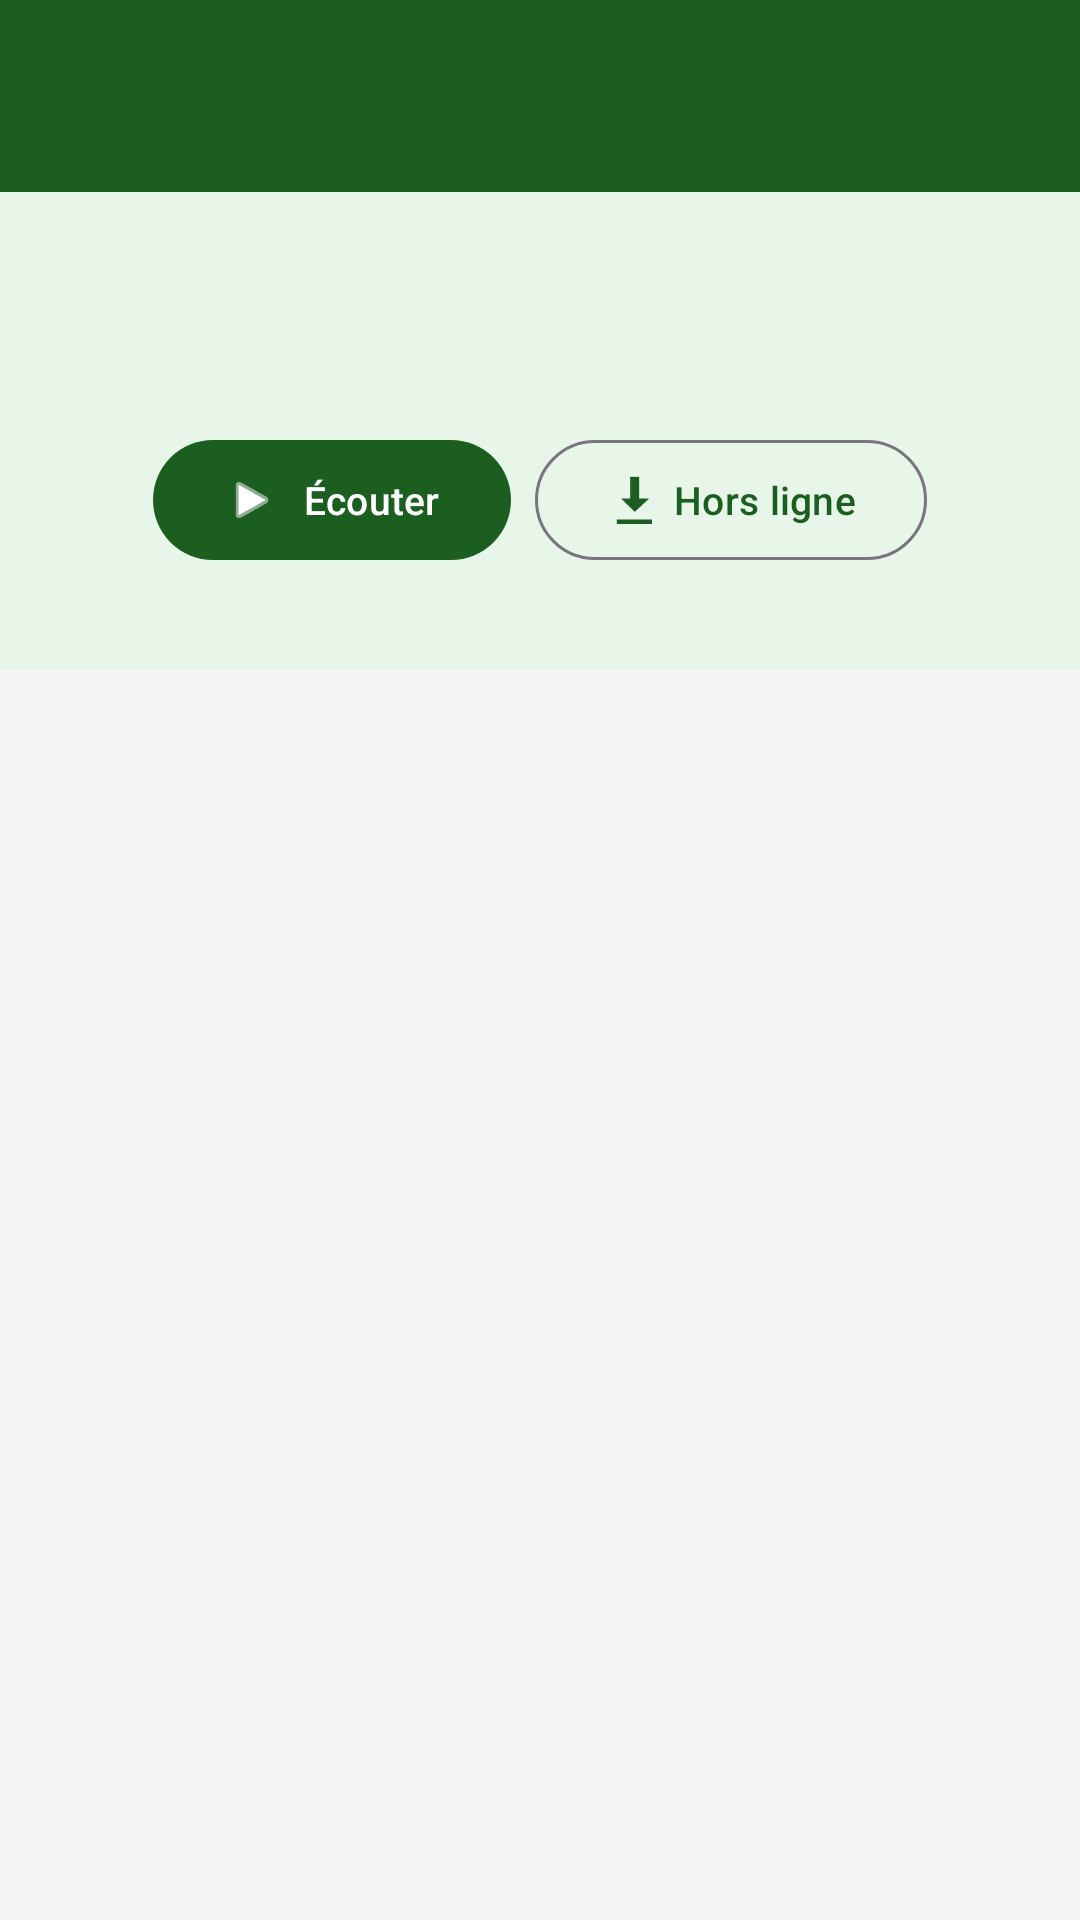

This screen was rendered from an Android layout file. Write that file and the resources it references.
<!-- AndroidManifest.xml: application theme Theme.Sourate -->
<!-- res/layout/activity_surah_detail.xml -->
<?xml version="1.0" encoding="utf-8"?>
<LinearLayout
    xmlns:android="http://schemas.android.com/apk/res/android"
    xmlns:app="http://schemas.android.com/apk/res-auto"
    android:layout_width="match_parent"
    android:layout_height="match_parent"
    android:orientation="vertical"
    android:background="#F5F5F5">

    <com.google.android.material.appbar.MaterialToolbar
        android:id="@+id/toolbar"
        android:layout_width="match_parent"
        android:layout_height="?attr/actionBarSize"
        android:background="@color/primary"
        app:titleTextColor="@android:color/white"
        app:navigationIconTint="@android:color/white" />

    <LinearLayout
        android:layout_width="match_parent"
        android:layout_height="wrap_content"
        android:orientation="vertical"
        android:background="@color/primary_light"
        android:padding="14dp"
        android:gravity="center">

        <TextView
            android:id="@+id/tvHeaderArabic"
            android:layout_width="wrap_content"
            android:layout_height="wrap_content"
            android:textSize="24sp"
            android:textColor="@color/primary_dark" />

        <TextView
            android:id="@+id/tvHeaderInfo"
            android:layout_width="wrap_content"
            android:layout_height="wrap_content"
            android:textSize="12sp"
            android:textColor="#666666"
            android:layout_marginTop="4dp" />

        <LinearLayout
            android:layout_width="wrap_content"
            android:layout_height="wrap_content"
            android:orientation="horizontal"
            android:gravity="center_vertical"
            android:layout_marginTop="12dp">

            <com.google.android.material.button.MaterialButton
                android:id="@+id/btnPlay"
                android:layout_width="wrap_content"
                android:layout_height="wrap_content"
                android:text="Écouter"
                android:textSize="13sp"
                app:icon="@android:drawable/ic_media_play"
                app:iconGravity="textStart"
                app:cornerRadius="20dp"
                android:layout_marginEnd="8dp" />

            <com.google.android.material.button.MaterialButton
                android:id="@+id/btnDownload"
                style="@style/Widget.Material3.Button.OutlinedButton"
                android:layout_width="wrap_content"
                android:layout_height="wrap_content"
                android:text="Hors ligne"
                android:textSize="13sp"
                app:icon="@android:drawable/stat_sys_download"
                app:iconGravity="textStart"
                app:cornerRadius="20dp" />

        </LinearLayout>

        <ProgressBar
            android:id="@+id/progressDownload"
            style="?android:attr/progressBarStyleHorizontal"
            android:layout_width="match_parent"
            android:layout_height="wrap_content"
            android:layout_marginTop="8dp"
            android:max="100"
            android:visibility="gone" />

        <TextView
            android:id="@+id/tvAudioStatus"
            android:layout_width="wrap_content"
            android:layout_height="wrap_content"
            android:textSize="11sp"
            android:textColor="#666666"
            android:layout_marginTop="4dp" />

    </LinearLayout>

    <androidx.recyclerview.widget.RecyclerView
        android:id="@+id/recyclerView"
        android:layout_width="match_parent"
        android:layout_height="match_parent"
        android:clipToPadding="false"
        android:padding="8dp" />

</LinearLayout>
<!-- resources referenced by this layout -->
<resources>
  <color name="primary">#1B5E20</color>
  <color name="primary_dark">#0D3B12</color>
  <color name="primary_light">#E8F5E9</color>
  <style name="Theme.Sourate" parent="Theme.Material3.Light.NoActionBar">
          <item name="colorPrimary">@color/primary</item>
          <item name="colorOnPrimary">@color/white</item>
          <item name="colorPrimaryContainer">@color/primary_light</item>
          <item name="colorSecondary">@color/accent</item>
          <item name="android:statusBarColor">@color/primary_dark</item>
          <item name="android:navigationBarColor">@color/primary_dark</item>
      </style>
  <color name="white">#FFFFFF</color>
  <color name="accent">#FFB300</color>
</resources>
